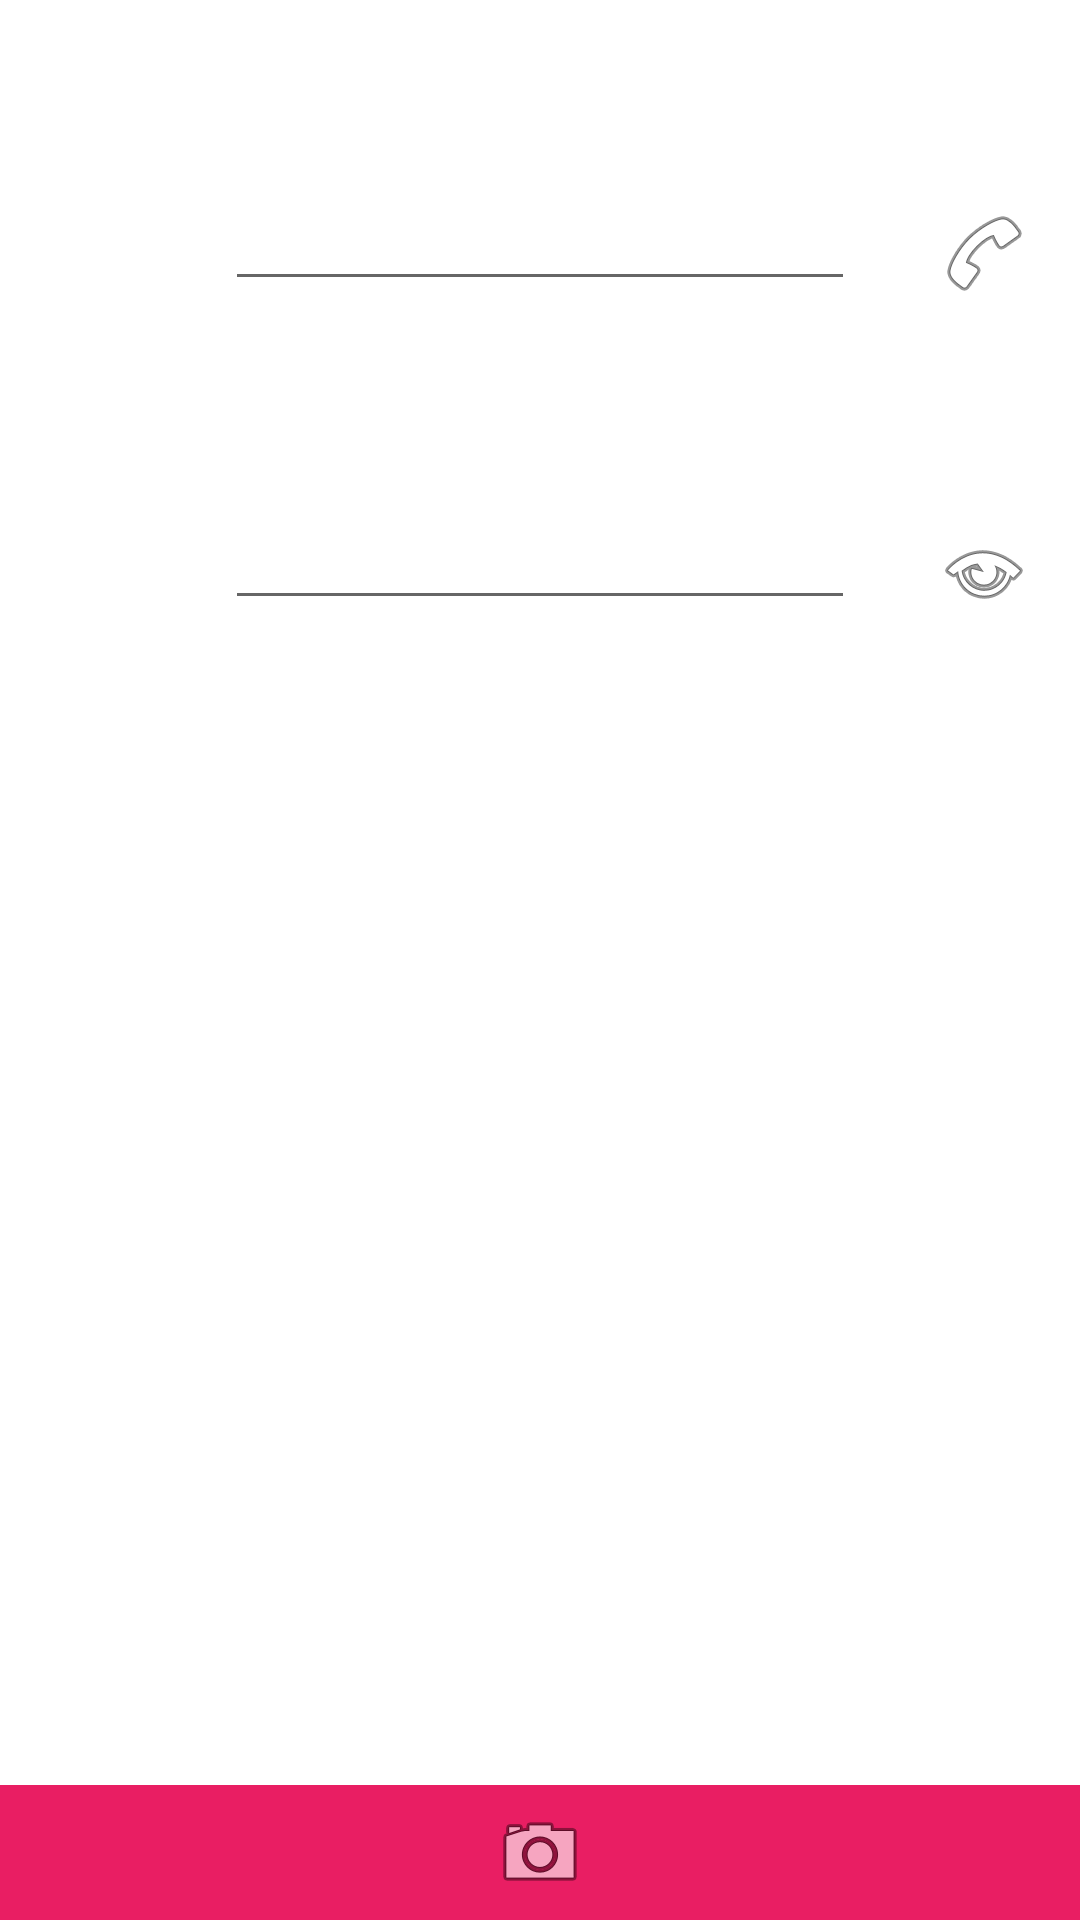

Write the Android layout XML for this screen, with the resource values it uses.
<!-- AndroidManifest.xml: application theme Theme.Seccion_1 -->
<!-- res/layout/activity_third.xml -->
<?xml version="1.0" encoding="utf-8"?>
<RelativeLayout xmlns:android="http://schemas.android.com/apk/res/android"
  xmlns:tools="http://schemas.android.com/tools"
  android:layout_width="match_parent"
  android:layout_height="match_parent"
  tools:context=".ThirdActivity">

  <RelativeLayout
    android:layout_width="match_parent"
    android:layout_height="match_parent"
    android:paddingLeft="16dp"
    android:paddingTop="16dp"
    android:paddingRight="16dp"
    android:paddingBottom="16dp" >

    <EditText
      android:id="@+id/editTextPhone"
      android:layout_width="wrap_content"
      android:layout_height="wrap_content"
      android:layout_alignParentTop="true"
      android:layout_centerHorizontal="true"
      android:layout_marginTop="43dp"
      android:ems="10"
      android:inputType="phone" />

    <ImageButton
      android:id="@+id/imageButtonPhone"
      android:layout_width="wrap_content"
      android:layout_height="wrap_content"
      android:background="@android:drawable/ic_menu_call"
      android:layout_alignBottom="@+id/editTextPhone"
      android:layout_alignParentRight="true"
      android:layout_alignParentEnd="true" />

    <EditText
      android:id="@+id/editTextWeb"
      android:layout_width="wrap_content"
      android:layout_height="wrap_content"
      android:layout_below="@+id/editTextPhone"
      android:layout_alignLeft="@+id/editTextPhone"
      android:layout_alignStart="@+id/editTextPhone"
      android:layout_alignRight="@+id/editTextPhone"
      android:layout_alignEnd="@+id/editTextPhone"
      android:layout_marginTop="65dp"
      android:inputType="text" />

    <ImageButton
      android:id="@+id/imageButtonWeb"
      android:layout_width="wrap_content"
      android:layout_height="wrap_content"
      android:background="@android:drawable/ic_menu_view"
      android:layout_alignBottom="@+id/editTextWeb"
      android:layout_alignParentRight="true"
      android:layout_alignParentEnd="true" />

  </RelativeLayout>

  <ImageButton
    android:id="@+id/imageButtonCamara"
    android:layout_width="match_parent"
    android:layout_height="45dp"
    android:src="@android:drawable/ic_menu_camera"
    android:background="#E91E63"
    android:layout_alignParentBottom="true"
    android:layout_centerHorizontal="true" />
</RelativeLayout>
<!-- resources referenced by this layout -->
<resources>
  <style name="Theme.Seccion_1" parent="Theme.MaterialComponents.DayNight.DarkActionBar">
      
      <item name="colorPrimary">@color/purple_500</item>
      <item name="colorPrimaryVariant">@color/purple_700</item>
      <item name="colorOnPrimary">@color/white</item>
      
      <item name="colorSecondary">@color/teal_200</item>
      <item name="colorSecondaryVariant">@color/teal_700</item>
      <item name="colorOnSecondary">@color/black</item>
      
      <item name="android:statusBarColor">?attr/colorPrimaryVariant</item>
      
    </style>
  <!-- not gathered from this repository: default colours our renderer supplied (Android Studio template values) -->
  <color name="purple_500">#FF6200EE</color>
  <color name="purple_700">#FF3700B3</color>
  <color name="teal_200">#FF03DAC5</color>
  <color name="teal_700">#FF018786</color>
  <color name="black">#FF000000</color>
  <color name="white">#FFFFFFFF</color>
</resources>
